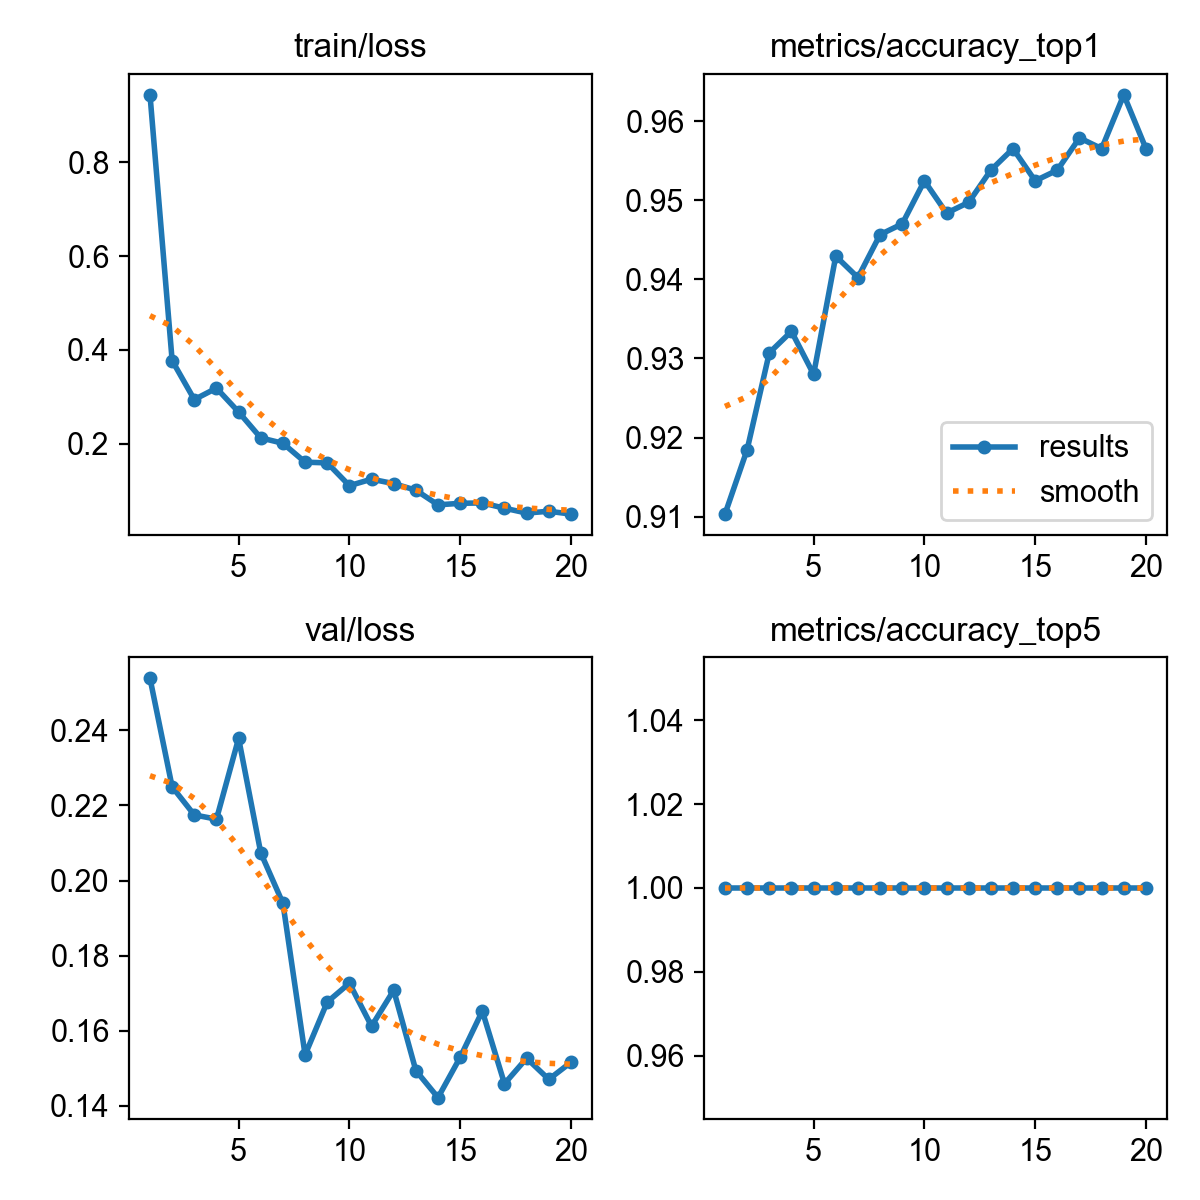

The file beside this chart, header and first rows:
epoch, time, train/loss, metrics/accuracy_top1, metrics/accuracy_top5, val/loss, lr/pg0, lr/pg1, lr/pg2
1, 47.42, 0.9442, 0.9103, 1, 0.2539, 0.0003683, 0.0003683, 0.0003683
2, 64.71, 0.3771, 0.9185, 1, 0.225, 0.0007021, 0.0007021, 0.0007021
3, 81.14, 0.294, 0.9307, 1, 0.2175, 0.0009992, 0.0009992, 0.0009992
4, 97.32, 0.3184, 0.9334, 1, 0.2163, 0.000946, 0.000946, 0.000946
5, 113.9, 0.2675, 0.928, 1, 0.2379, 0.000891, 0.000891, 0.000891
6, 129.9, 0.2122, 0.9429, 1, 0.2074, 0.000836, 0.000836, 0.000836
7, 145.8, 0.2007, 0.9402, 1, 0.194, 0.000781, 0.000781, 0.000781
8, 161.6, 0.1604, 0.9456, 1, 0.1536, 0.000726, 0.000726, 0.000726
9, 177.5, 0.1589, 0.947, 1, 0.1676, 0.000671, 0.000671, 0.000671
10, 193.2, 0.1103, 0.9525, 1, 0.1727, 0.000616, 0.000616, 0.000616
11, 208.9, 0.1241, 0.9484, 1, 0.1612, 0.0005611, 0.0005611, 0.0005611
12, 224.6, 0.1146, 0.9497, 1, 0.1708, 0.0005061, 0.0005061, 0.0005061
13, 240.3, 0.1006, 0.9538, 1, 0.1494, 0.0004511, 0.0004511, 0.0004511
14, 255.9, 0.06934, 0.9565, 1, 0.1422, 0.0003961, 0.0003961, 0.0003961
15, 272.6, 0.07259, 0.9525, 1, 0.1529, 0.0003411, 0.0003411, 0.0003411
16, 288.3, 0.07342, 0.9538, 1, 0.1653, 0.0002861, 0.0002861, 0.0002861
17, 304.5, 0.06212, 0.9579, 1, 0.1459, 0.0002311, 0.0002311, 0.0002311
18, 325.6, 0.05182, 0.9565, 1, 0.1527, 0.0001761, 0.0001761, 0.0001761
19, 349.4, 0.05563, 0.9633, 1, 0.1471, 0.0001211, 0.0001211, 0.0001211
20, 368, 0.04959, 0.9565, 1, 0.1516, 6.61045e-05, 6.61045e-05, 6.61045e-05
